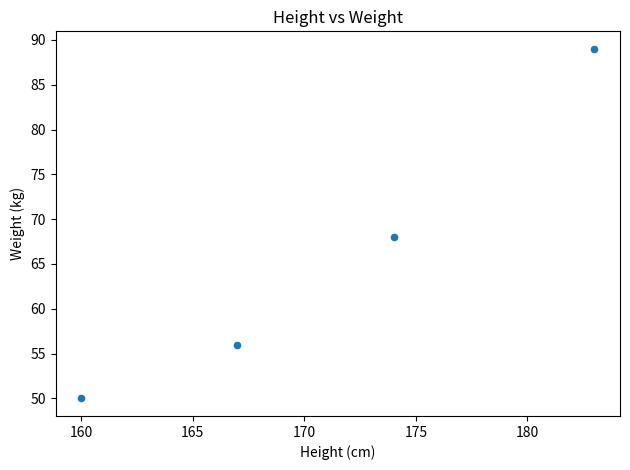

Here is the Python script that generated this plot:
import pandas as pd
import matplotlib.pyplot as plt

# Create dummy DataFrame
data = {'name': ['John', 'Mary', 'Sam', 'Sarah'], 
        'height': [183, 167, 174, 160],
        'weight': [89, 56, 68, 50]}
df = pd.DataFrame(data)

# Scatter plot height vs weight
df.plot.scatter(x='height', y='weight')

# Set labels and title
plt.xlabel('Height (cm)') 
plt.ylabel('Weight (kg)')
plt.title('Height vs Weight')

plt.tight_layout()
plt.show()

# Function to filter by height range 
def filter_height(df, min_ht, max_ht):
    return df[(df['height'] >= min_ht) & (df['height'] <= max_ht)]

# Filter rows between 160cm and 170cm height
result = filter_height(df, 160, 170)
print(result)